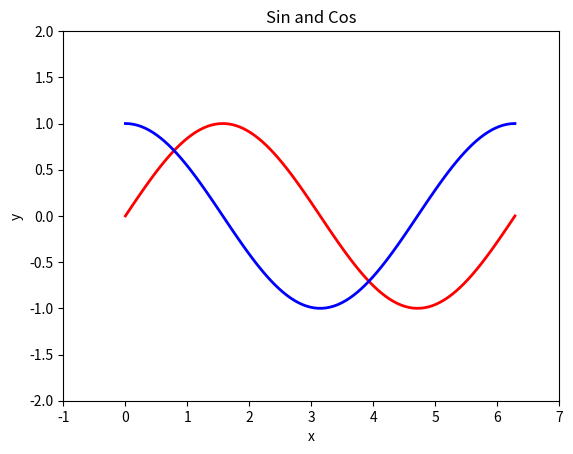

This figure's Python source:
import numpy as np
import matplotlib.pyplot as plt

# Sample data
x = np.linspace(0,2*np.pi,100)
s = np.sin(x)
c = np.cos(x)

# Create plot
plt.plot(x, s, 'r', linewidth=2)
plt.plot(x, c, 'b', linewidth=2)

# Set limits
plt.xlim(-1,7)
plt.ylim(-2,2)

# Add labels and title
plt.xlabel('x')
plt.ylabel('y')
plt.title('Sin and Cos')
